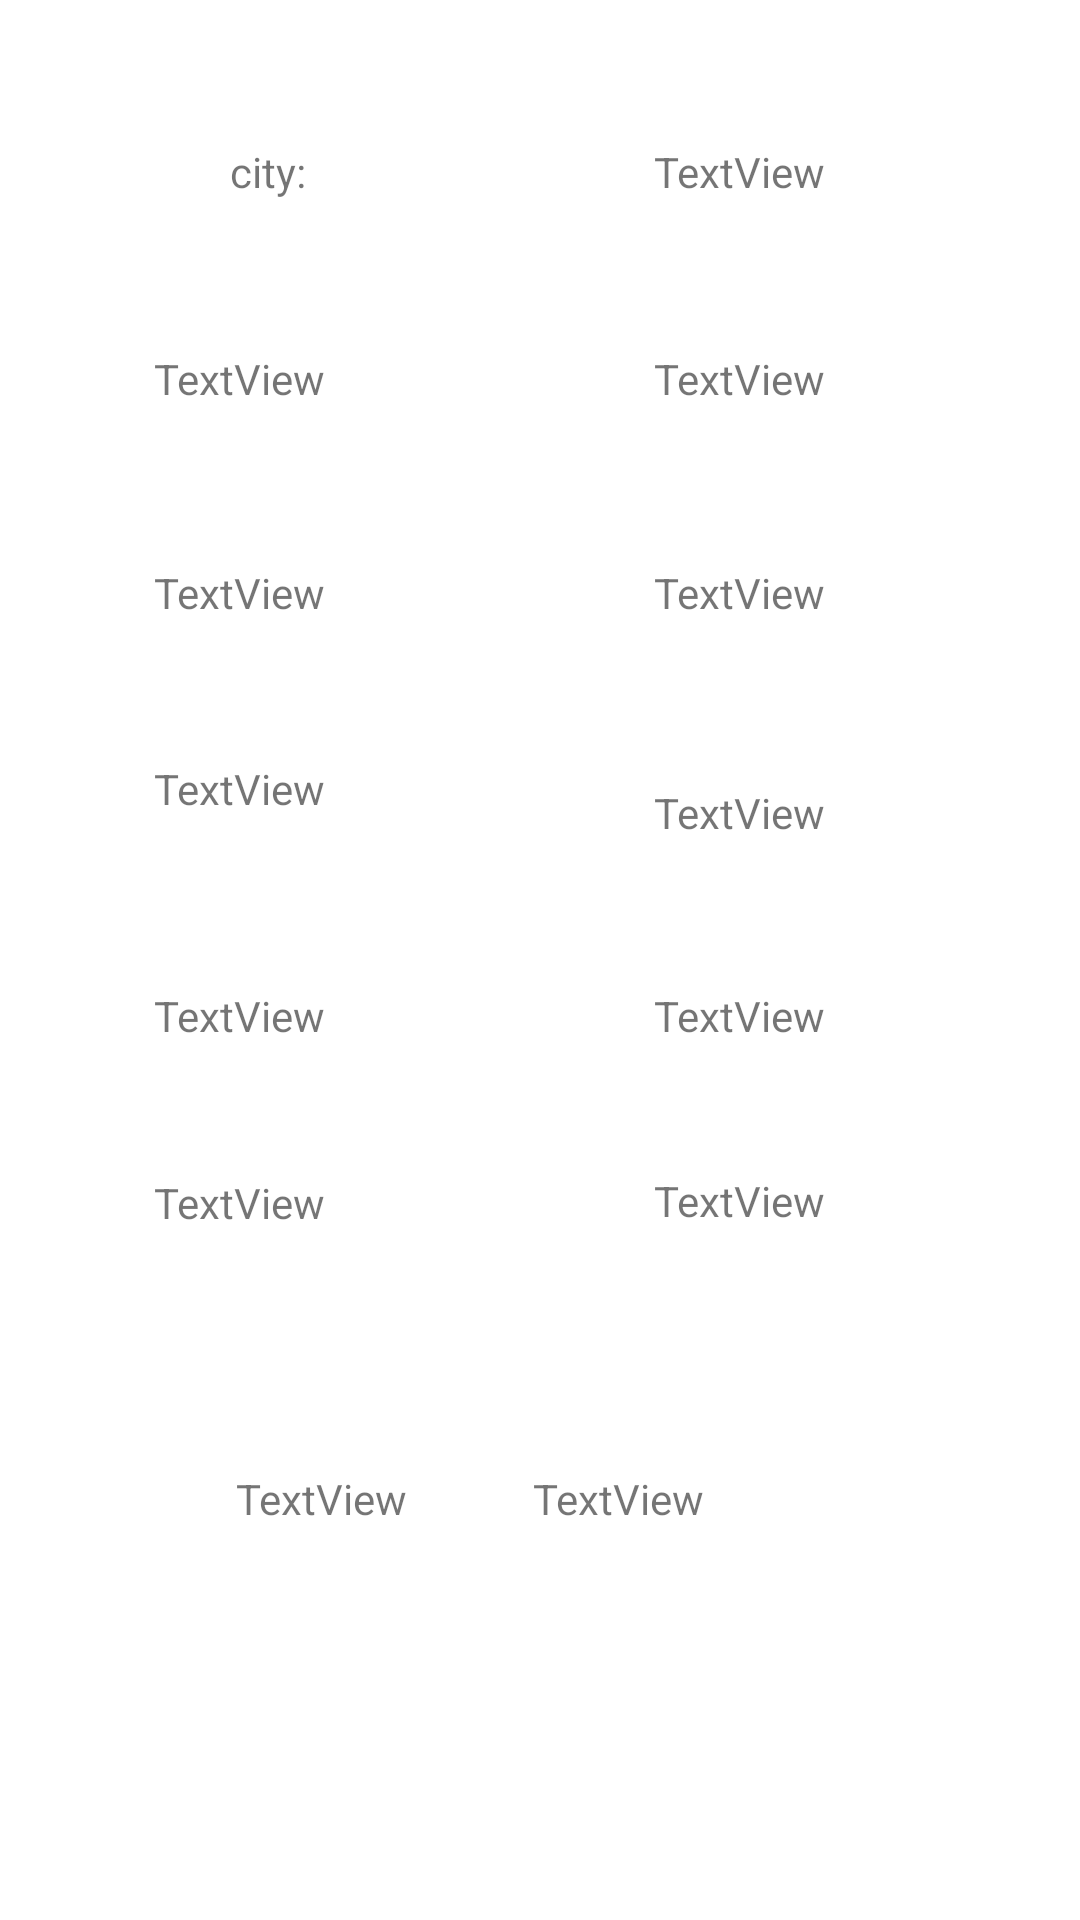

Here is an Android app screen rendered from its layout file. Give the layout XML and the strings, colors and styles it references.
<!-- AndroidManifest.xml: application theme Theme.AstroWeather -->
<!-- res/layout/fragment_week_weather.xml -->
<?xml version="1.0" encoding="utf-8"?>

<androidx.constraintlayout.widget.ConstraintLayout xmlns:android="http://schemas.android.com/apk/res/android"
    xmlns:app="http://schemas.android.com/apk/res-auto"
    xmlns:tools="http://schemas.android.com/tools"
    android:id="@+id/frameLayout4"
    android:layout_width="match_parent"
    android:layout_height="match_parent"
    tools:context=".WeekWeatherFragment">

    <TextView
        android:id="@+id/day1"
        android:layout_width="wrap_content"
        android:layout_height="wrap_content"
        android:text="TextView"
        app:layout_constraintBottom_toBottomOf="parent"
        app:layout_constraintEnd_toEndOf="parent"
        app:layout_constraintHorizontal_bias="0.169"
        app:layout_constraintStart_toStartOf="parent"
        app:layout_constraintTop_toTopOf="parent"
        app:layout_constraintVertical_bias="0.188" />

    <TextView
        android:id="@+id/day2"
        android:layout_width="wrap_content"
        android:layout_height="wrap_content"
        android:text="TextView"
        app:layout_constraintBottom_toBottomOf="parent"
        app:layout_constraintEnd_toEndOf="parent"
        app:layout_constraintHorizontal_bias="0.169"
        app:layout_constraintStart_toStartOf="parent"
        app:layout_constraintTop_toTopOf="parent"
        app:layout_constraintVertical_bias="0.303" />

    <TextView
        android:id="@+id/tmp2"
        android:layout_width="wrap_content"
        android:layout_height="wrap_content"
        android:text="TextView"
        app:layout_constraintBottom_toBottomOf="parent"
        app:layout_constraintEnd_toEndOf="parent"
        app:layout_constraintHorizontal_bias="0.719"
        app:layout_constraintStart_toStartOf="parent"
        app:layout_constraintTop_toTopOf="parent"
        app:layout_constraintVertical_bias="0.303" />

    <TextView
        android:id="@+id/day3"
        android:layout_width="wrap_content"
        android:layout_height="wrap_content"
        android:text="TextView"
        app:layout_constraintBottom_toBottomOf="parent"
        app:layout_constraintEnd_toEndOf="parent"
        app:layout_constraintHorizontal_bias="0.169"
        app:layout_constraintStart_toStartOf="parent"
        app:layout_constraintTop_toTopOf="parent"
        app:layout_constraintVertical_bias="0.408" />

    <TextView
        android:id="@+id/tmp3"
        android:layout_width="wrap_content"
        android:layout_height="wrap_content"
        android:text="TextView"
        app:layout_constraintBottom_toBottomOf="parent"
        app:layout_constraintEnd_toEndOf="parent"
        app:layout_constraintHorizontal_bias="0.719"
        app:layout_constraintStart_toStartOf="parent"
        app:layout_constraintTop_toTopOf="parent"
        app:layout_constraintVertical_bias="0.421" />

    <TextView
        android:id="@+id/day4"
        android:layout_width="wrap_content"
        android:layout_height="wrap_content"
        android:text="TextView"
        app:layout_constraintBottom_toBottomOf="parent"
        app:layout_constraintEnd_toEndOf="parent"
        app:layout_constraintHorizontal_bias="0.169"
        app:layout_constraintStart_toStartOf="parent"
        app:layout_constraintTop_toTopOf="parent"
        app:layout_constraintVertical_bias="0.53" />

    <TextView
        android:id="@+id/tmp4"
        android:layout_width="wrap_content"
        android:layout_height="wrap_content"
        android:text="TextView"
        app:layout_constraintBottom_toBottomOf="parent"
        app:layout_constraintEnd_toEndOf="parent"
        app:layout_constraintHorizontal_bias="0.719"
        app:layout_constraintStart_toStartOf="parent"
        app:layout_constraintTop_toTopOf="parent"
        app:layout_constraintVertical_bias="0.53" />

    <TextView
        android:id="@+id/day5"
        android:layout_width="wrap_content"
        android:layout_height="wrap_content"
        android:text="TextView"
        app:layout_constraintBottom_toBottomOf="parent"
        app:layout_constraintEnd_toEndOf="parent"
        app:layout_constraintHorizontal_bias="0.169"
        app:layout_constraintStart_toStartOf="parent"
        app:layout_constraintTop_toTopOf="parent"
        app:layout_constraintVertical_bias="0.63" />

    <TextView
        android:id="@+id/tmp5"
        android:layout_width="wrap_content"
        android:layout_height="wrap_content"
        android:text="TextView"
        app:layout_constraintBottom_toBottomOf="parent"
        app:layout_constraintEnd_toEndOf="parent"
        app:layout_constraintHorizontal_bias="0.719"
        app:layout_constraintStart_toStartOf="parent"
        app:layout_constraintTop_toTopOf="parent"
        app:layout_constraintVertical_bias="0.629" />

    <TextView
        android:layout_width="wrap_content"
        android:layout_height="wrap_content"
        android:text="city:"
        app:layout_constraintBottom_toBottomOf="parent"
        app:layout_constraintEnd_toEndOf="parent"
        app:layout_constraintHorizontal_bias="0.229"
        app:layout_constraintStart_toStartOf="parent"
        app:layout_constraintTop_toTopOf="parent"
        app:layout_constraintVertical_bias="0.077" />

    <TextView
        android:id="@+id/cityNameW"
        android:layout_width="wrap_content"
        android:layout_height="wrap_content"
        android:text="TextView"
        app:layout_constraintBottom_toBottomOf="parent"
        app:layout_constraintEnd_toEndOf="parent"
        app:layout_constraintHorizontal_bias="0.719"
        app:layout_constraintStart_toStartOf="parent"
        app:layout_constraintTop_toTopOf="parent"
        app:layout_constraintVertical_bias="0.077" />

    <TextView
        android:id="@+id/coorWeek"
        android:layout_width="wrap_content"
        android:layout_height="wrap_content"
        android:text="TextView"
        app:layout_constraintBottom_toBottomOf="parent"
        app:layout_constraintEnd_toEndOf="parent"
        app:layout_constraintHorizontal_bias="0.26"
        app:layout_constraintStart_toStartOf="parent"
        app:layout_constraintTop_toTopOf="parent"
        app:layout_constraintVertical_bias="0.789" />

    <TextView
        android:id="@+id/coorWeek2"
        android:layout_width="wrap_content"
        android:layout_height="wrap_content"
        android:text="TextView"
        app:layout_constraintBottom_toBottomOf="parent"
        app:layout_constraintEnd_toEndOf="parent"
        app:layout_constraintHorizontal_bias="0.586"
        app:layout_constraintStart_toStartOf="parent"
        app:layout_constraintTop_toTopOf="parent"
        app:layout_constraintVertical_bias="0.789" />

    <TextView
        android:id="@+id/tmp1"
        android:layout_width="wrap_content"
        android:layout_height="wrap_content"
        android:text="TextView"
        app:layout_constraintBottom_toBottomOf="parent"
        app:layout_constraintEnd_toEndOf="parent"
        app:layout_constraintHorizontal_bias="0.719"
        app:layout_constraintStart_toStartOf="parent"
        app:layout_constraintTop_toTopOf="parent"
        app:layout_constraintVertical_bias="0.188" />

    <ImageView
        android:id="@+id/imageView1"
        android:layout_width="71dp"
        android:layout_height="58dp"
        android:src="@drawable/ic_launcher_foreground"
        app:layout_constraintBottom_toBottomOf="parent"
        app:layout_constraintEnd_toEndOf="parent"
        app:layout_constraintHorizontal_bias="0.441"
        app:layout_constraintStart_toStartOf="parent"
        app:layout_constraintTop_toTopOf="parent"
        app:layout_constraintVertical_bias="0.16" />

    <ImageView
        android:id="@+id/imageView4"
        android:layout_width="71dp"
        android:layout_height="58dp"
        android:src="@drawable/ic_launcher_foreground"
        app:layout_constraintBottom_toBottomOf="parent"
        app:layout_constraintEnd_toEndOf="parent"
        app:layout_constraintHorizontal_bias="0.441"
        app:layout_constraintStart_toStartOf="parent"
        app:layout_constraintTop_toTopOf="parent"
        app:layout_constraintVertical_bias="0.28" />

    <ImageView
        android:id="@+id/imageView5"
        android:layout_width="71dp"
        android:layout_height="58dp"
        android:src="@drawable/ic_launcher_foreground"
        app:layout_constraintBottom_toBottomOf="parent"
        app:layout_constraintEnd_toEndOf="parent"
        app:layout_constraintHorizontal_bias="0.441"
        app:layout_constraintStart_toStartOf="parent"
        app:layout_constraintTop_toTopOf="parent"
        app:layout_constraintVertical_bias="0.398" />

    <ImageView
        android:id="@+id/imageView6"
        android:layout_width="71dp"
        android:layout_height="58dp"
        android:src="@drawable/ic_launcher_foreground"
        app:layout_constraintBottom_toBottomOf="parent"
        app:layout_constraintEnd_toEndOf="parent"
        app:layout_constraintHorizontal_bias="0.441"
        app:layout_constraintStart_toStartOf="parent"
        app:layout_constraintTop_toTopOf="parent"
        app:layout_constraintVertical_bias="0.523" />

    <ImageView
        android:id="@+id/imageView7"
        android:layout_width="71dp"
        android:layout_height="58dp"
        android:src="@drawable/ic_launcher_foreground"
        app:layout_constraintBottom_toBottomOf="parent"
        app:layout_constraintEnd_toEndOf="parent"
        app:layout_constraintHorizontal_bias="0.441"
        app:layout_constraintStart_toStartOf="parent"
        app:layout_constraintTop_toTopOf="parent"
        app:layout_constraintVertical_bias="0.635" />

</androidx.constraintlayout.widget.ConstraintLayout>
<!-- resources referenced by this layout -->
<resources>
  <style name="Theme.AstroWeather" parent="Theme.MaterialComponents.DayNight.DarkActionBar">
          
          <item name="colorPrimary">@color/purple_500</item>
          <item name="colorPrimaryVariant">@color/purple_700</item>
          <item name="colorOnPrimary">@color/white</item>
          
          <item name="colorSecondary">@color/teal_200</item>
          <item name="colorSecondaryVariant">@color/teal_700</item>
          <item name="colorOnSecondary">@color/black</item>
          
          <item name="android:statusBarColor" tools:targetApi="l">?attr/colorPrimaryVariant</item>
          
      </style>
  <!-- not gathered from this repository: default colours our renderer supplied (Android Studio template values) -->
  <color name="purple_500">#FF6200EE</color>
  <color name="purple_700">#FF3700B3</color>
  <color name="teal_200">#FF03DAC5</color>
  <color name="teal_700">#FF018786</color>
  <color name="black">#FF000000</color>
  <color name="white">#FFFFFFFF</color>
</resources>
